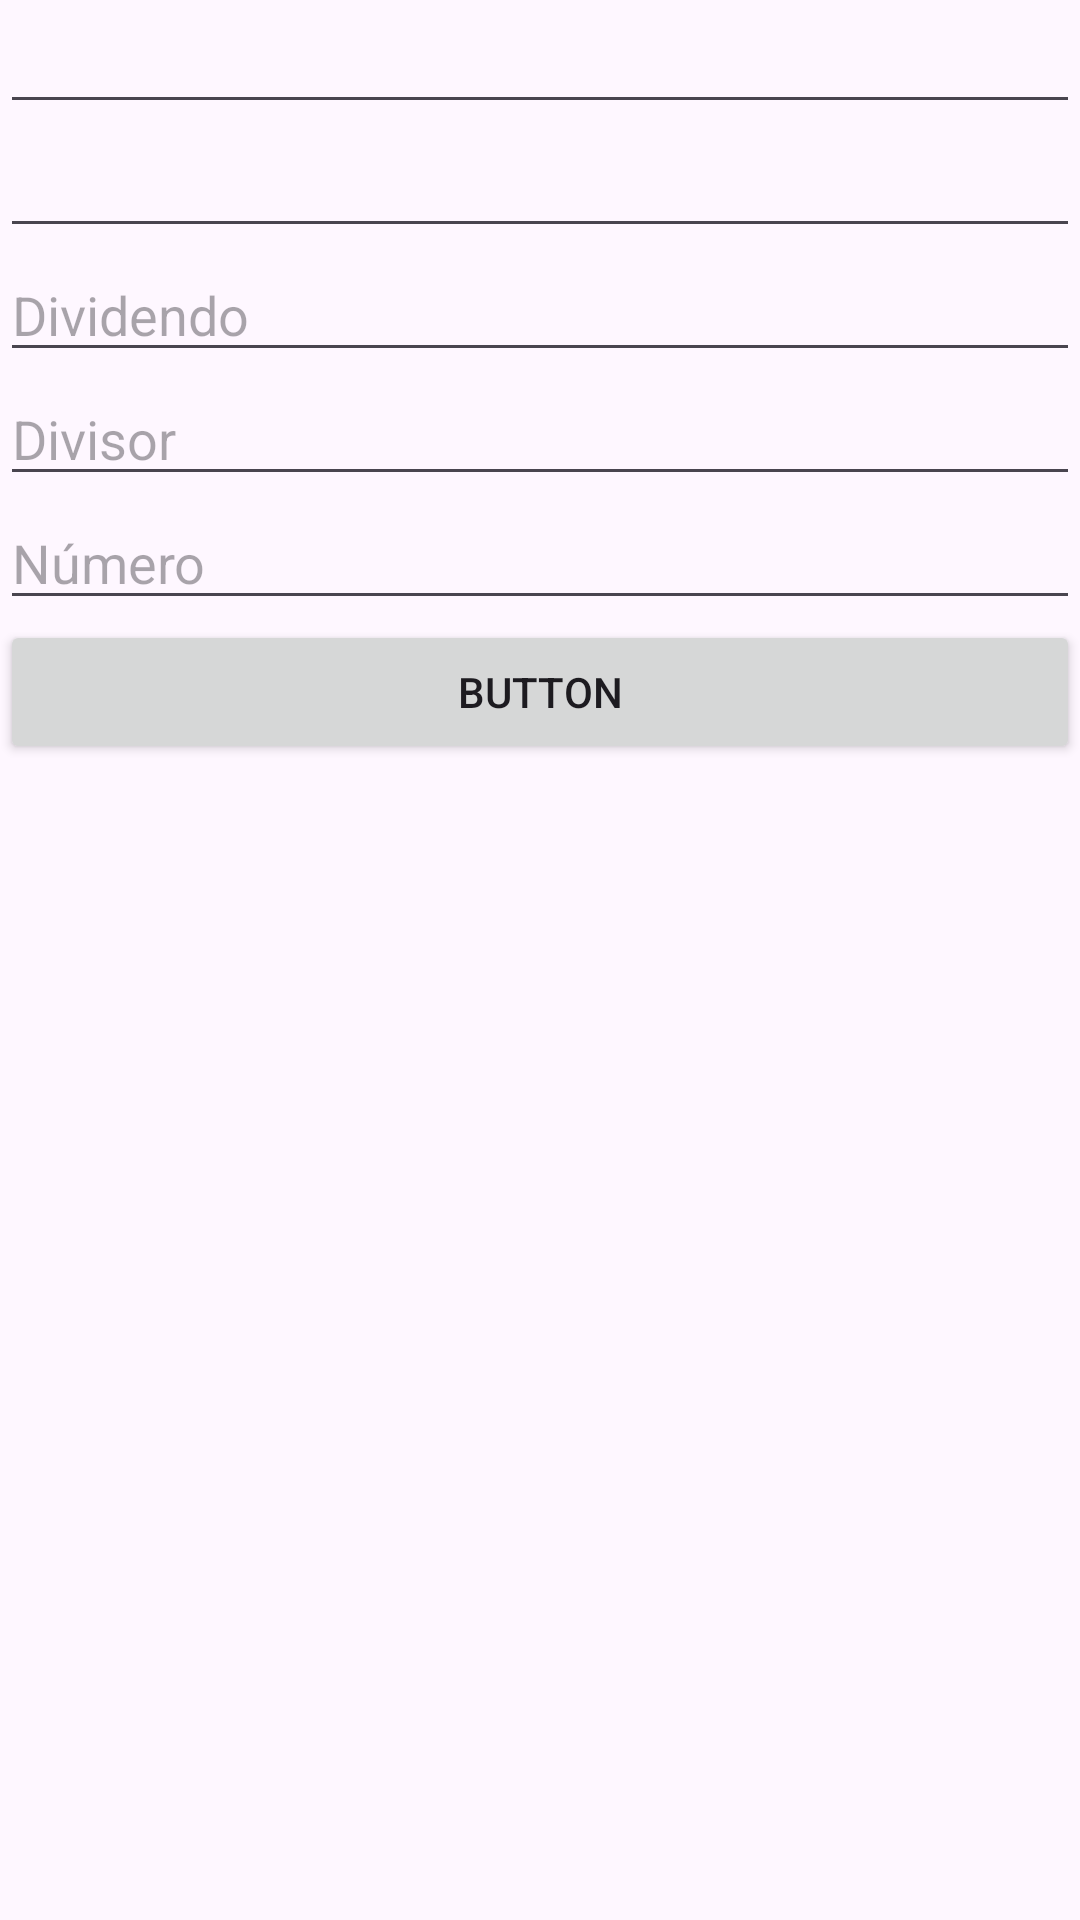

Write the Android layout XML for this screen, with the resource values it uses.
<!-- AndroidManifest.xml: application theme Theme.BuryRogersPrueba2p -->
<!-- res/layout/activity_tres.xml -->
<?xml version="1.0" encoding="utf-8"?>
<androidx.constraintlayout.widget.ConstraintLayout xmlns:android="http://schemas.android.com/apk/res/android"
    xmlns:app="http://schemas.android.com/apk/res-auto"
    xmlns:tools="http://schemas.android.com/tools"
    android:id="@+id/main"
    android:layout_width="match_parent"
    android:layout_height="match_parent"
    tools:context=".ActivityTres">

    <LinearLayout
        android:layout_width="match_parent"
        android:layout_height="match_parent"
        android:orientation="vertical">

        <EditText
            android:id="@+id/editTextNombreAct3"
            android:layout_width="match_parent"
            android:layout_height="wrap_content"
            android:ems="10"
            android:inputType="text" />

        <EditText
            android:id="@+id/editTextApellidoAct3"
            android:layout_width="match_parent"
            android:layout_height="wrap_content"
            android:ems="10"
            android:inputType="text" />

        <EditText
            android:id="@+id/editTextDividendoAct3"
            android:layout_width="match_parent"
            android:layout_height="wrap_content"
            android:ems="10"
            android:hint="Dividendo"
            android:inputType="text" />

        <EditText
            android:id="@+id/editTextDivisorAct3"
            android:layout_width="match_parent"
            android:layout_height="wrap_content"
            android:ems="10"
            android:hint="Divisor"
            android:inputType="text" />

        <EditText
            android:id="@+id/editTextNumeroAct3"
            android:layout_width="match_parent"
            android:layout_height="wrap_content"
            android:ems="10"
            android:hint="Número"
            android:inputType="text" />

        <Button
            android:id="@+id/buttonCerrarAct3"
            android:layout_width="match_parent"
            android:layout_height="wrap_content"
            android:text="Button" />

    </LinearLayout>
</androidx.constraintlayout.widget.ConstraintLayout>
<!-- resources referenced by this layout -->
<resources>
  <style name="Theme.BuryRogersPrueba2p" parent="Base.Theme.BuryRogersPrueba2p" />
  <style name="Base.Theme.BuryRogersPrueba2p" parent="Theme.Material3.DayNight.NoActionBar">
          
          
      </style>
</resources>
